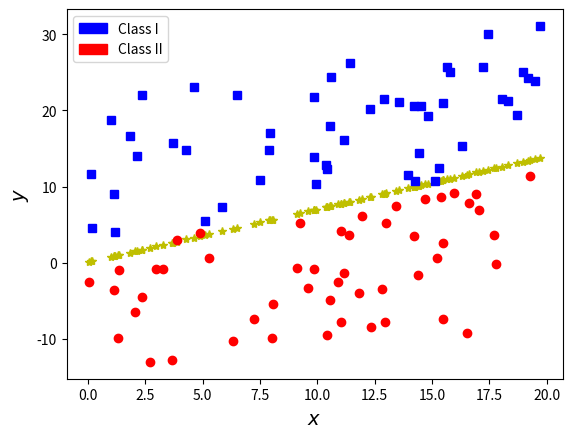

Recreate this plot in Python.
# -*- coding: utf-8 -*-
"""Perceptron implentation for the ML course 2018/2019

This module implements the basic algorithm for a perceptron classifier
"""
import numpy as np
import matplotlib.pyplot as plt
import matplotlib.patches as mpatches


class Perceptron():

    def __init__(self, learning_rate, num_epochs):
        """
        :param learning_rate: is the magnitude at which we increase or decrease our weights during each iteration of training
        :param num_epochs:  the number of times we’ve iterated through the entire training set.
              we were able to establish weights to classify all of our inputs, but we continued iterating,
              to be sure that our weights were tried on all of our inputs.
        """
        self.learning_rate = learning_rate
        self.num_epochs = num_epochs
        self.weights = []

    def __predict(self, data):
        activation_function = lambda inputs, weights: 1 if np.dot(weights, inputs) > 0 else 0
        return activation_function(data, self.weights)

    def predict(self, data):
        results = [self.__predict(i) for i in data]
        return results

    def update_weights(self, enlarged_train_data, all_differences):
        for input, difference in zip(enlarged_train_data, all_differences):
            self.weights+=self.learning_rate*difference*input


    def print_desicion_function(self,coefs,intersect,xA,yA,xB,yB,x):
        fsize = 14

        # The decision function is computed using the coefficients and intersect learned
        # by the algorithm
        decision_function = (-intersect - coefs[0] * x) / coefs[1]

        fig = plt.figure()

        # The decision function is plotted
        plt.plot(x, decision_function, 'y*', lw=4)

        # The points from the two classes are plotted
        plt.plot(xA, yA, 'ro', lw=4)
        plt.plot(xB, yB, 'bs', lw=4)

        blue_patch = mpatches.Patch(color='blue', label='Class I')
        red_patch = mpatches.Patch(color='red', label='Class II')
        plt.legend(handles=[blue_patch, red_patch])
        plt.xlabel(r'$x$', fontsize=fsize)
        plt.ylabel(r'$y$', fontsize=fsize)

        plt.show()

    def train(self, training_data, labels):

        # Number of instances in the dataset
        N = training_data.shape[0]
        # we will deal whit the bias adding an always active input
        enlarged_train_data = np.hstack((training_data, np.ones((N, 1))))
        # Number of variables plus the bias
        n = enlarged_train_data.shape[1]

        print("Number of instances: " + str(N) + ". Number of variables: " + str(
            n - 1) + ". Plus one variable that represents the bias.")
        # Weights are initialized
        self.weights = np.random.rand(n)
        error = 0
        epoch = 0
        while epoch == 0 or (error > 0 and epoch < self.num_epochs):
            # The perceptron is used to make predictions
            predicted = self.predict(enlarged_train_data)
            # For each instance, we compute the difference between the prediction and the class
            all_differences = labels - predicted
            # Using the differences the weights are updated
            self.update_weights(enlarged_train_data, all_differences)
            epoch = epoch + 1
            # We compute the error
            error = sum(all_differences ** 2) / N
            print("Epoch :" + str(epoch) + " Error: " + str(error) + " Weights: ", self.weights)
            # fname = "perceptron_"+str(epoch)+".png"
            # fig.savefig(fname)

        return error, predicted, self.weights


if __name__ == '__main__':
    # Points in Class A
    xA = 20 * np.random.rand(50)
    shiftA = 20 * np.random.rand(50)
    yA = (4 + xA) / 2.0 - shiftA - 0.1

    # Points in Class B
    xB = 20 * np.random.rand(50)
    shiftB = 20 * np.random.rand(50)
    yB = (4 + xB) / 2.0 + shiftB + 0.1

    # We define our set of observations (the union of points from the two classes)
    # We concatenate the vectors
    x = np.hstack((xA, xB)).reshape(-1, 1)
    #print("x vector\n", x)
    y = np.hstack((yA, yB)).reshape(-1, 1)
    #print("y vector\n", y)
    x_data = np.hstack((x, y))
    #print("data vector\n", x_data)

    # In the vector of target values, the first 50 instances belong to one class and the next 50 instances belong
    # to the other class
    target_class = np.hstack((np.ones((len(xA))), np.zeros((len(xB)))))
    perceptron = Perceptron(learning_rate=0.1,num_epochs=10)
    perceptron.train(x_data,target_class)
    perceptron.print_desicion_function(perceptron.weights[0:2], perceptron.weights[ 2], xA, yA, xB, yB, x)


